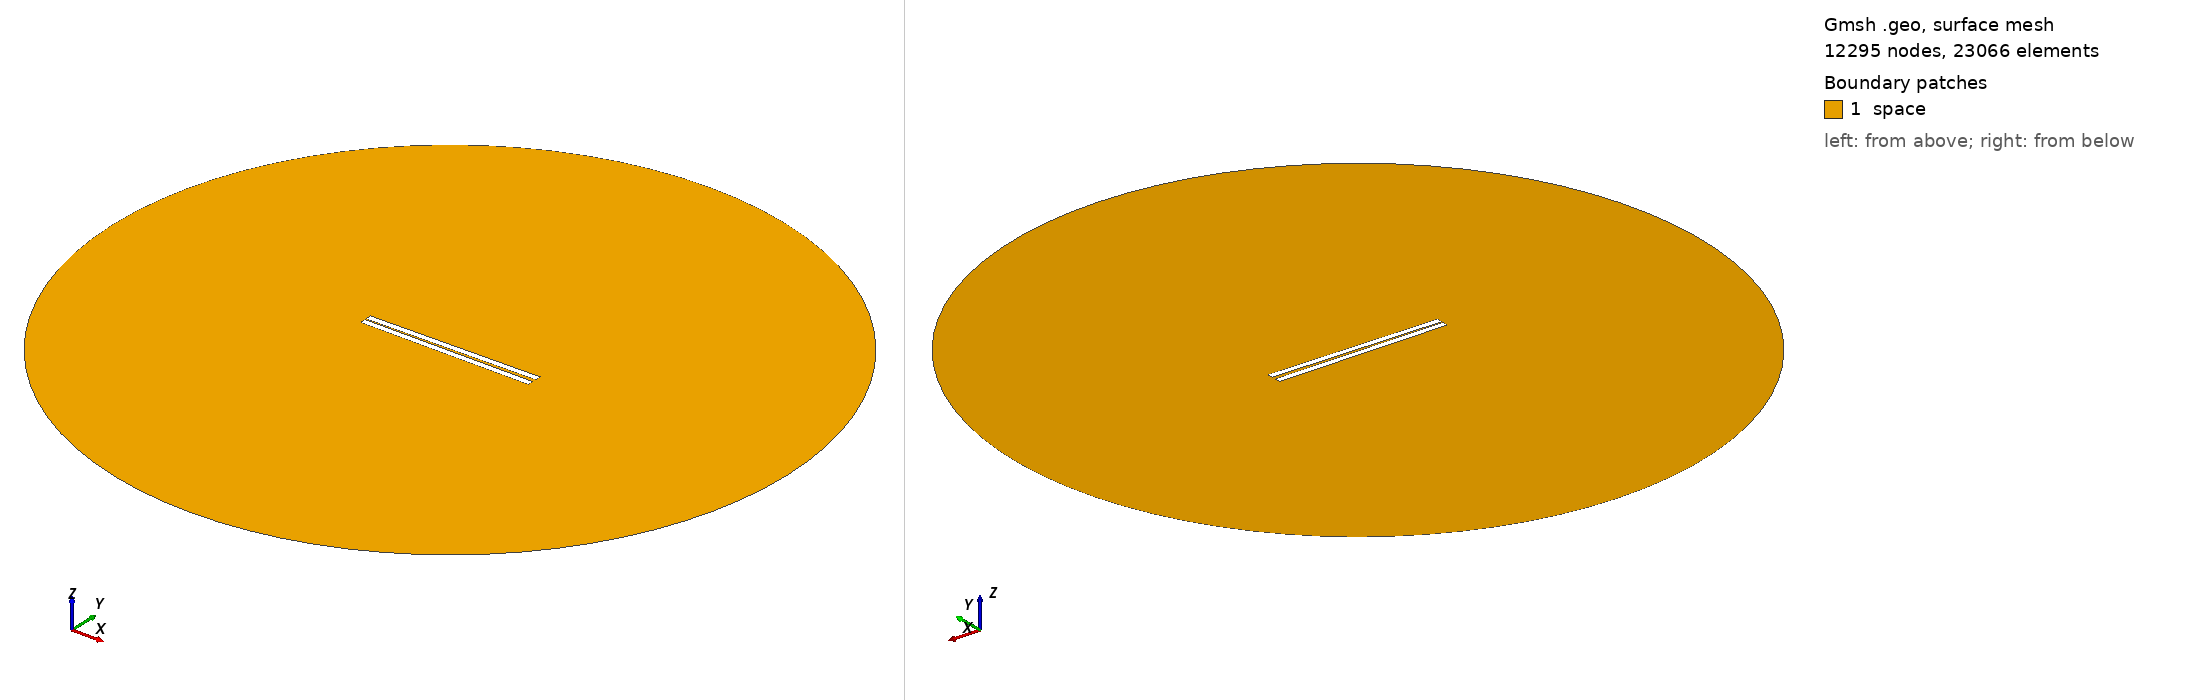

Gmsh geometry script, surface-meshed: 12295 nodes, 23066 surface elements. Boundary patches (legend numbers): 1 space. Left view from above one corner, right view from below the opposite corner. Legend entries are the model's physical surfaces. The drawing asked Gmsh for element sizes between 1% and 20% of the model's largest extent; the script's own settings can give other sizes.

=== 202.geo (drawn) ===
// Set the geometry kernel
SetFactory("OpenCASCADE");

//---------------------------------------
// Rectangles
//---------------------------------------

// Rectangle 1 (top)
Point(1) = {-49.78888888888889, 0.75, 0, 1.0};
Point(2) = {49.78888888888889, 0.75, 0, 1.0};
Point(3) = {49.78888888888889, 4.3277777777777775, 0, 1.0};
Point(4) = {-49.78888888888889, 4.3277777777777775, 0, 1.0};

Line(1) = {1, 2};
Line(2) = {2, 3};
Line(3) = {3, 4};
Line(4) = {4, 1};

Line Loop(1) = {1, 2, 3, 4};
Plane Surface(1) = {1};

Rotate { {0, 0, 1}, {0,  0.75,  0}, 0.014 } {
  Surface{1};
}

// Rectangle 2 (bottom)
Point(5) = {-49.78888888888889, -0.75, 0, 1.0};
Point(6) = {49.78888888888889, -0.75, 0, 1.0};
Point(7) = {49.78888888888889, -4.3277777777777775, 0, 1.0};
Point(8) = {-49.78888888888889, -4.3277777777777775, 0, 1.0};

Line(5) = {5, 6};
Line(6) = {6, 7};
Line(7) = {7, 8};
Line(8) = {8, 5};

Line Loop(2) = {5, 6, 7, 8};
Plane Surface(2) = {2}; 


//---------------------------------------
// Circle
//---------------------------------------

// Define points
Point(9) = {0, 0, 0};        // Center
Point(10) = {200, 0, 0};     // Start point
Point(11) = {0, 200, 0};     // 90 degrees
Point(12) = {-200, 0, 0};    // 180 degrees
Point(13) = {0, -200, 0};    // 270 degrees

// Define circle arcs (each needs start, center, end)
Circle(9) = {10, 9, 11};
Circle(10) = {11, 9, 12};
Circle(11) = {12, 9, 13};
Circle(12) = {13, 9, 10};

// Define curve loop and surface if needed
Curve Loop(3) = {9, 10, 11, 12};
Surface(3) = {3};

// Subtract Rectangles from Circle
BooleanDifference{ Surface{3}; Delete; }{ Surface{1}; Surface{2}; Delete; }

//---------------------------------------
// Transfinite Lines and Surface
//---------------------------------------
r = 7;
Transfinite Line {1, 3} = 50*r Using Progression 1;
Transfinite Line {2, 4} = 2*r Using Progression 1;
Transfinite Line {5, 7} = 50*r Using Progression 1;
Transfinite Line {6, 8} = 2*r Using Progression 1;
Transfinite Line {9, 10, 11, 12} = 20 Using Progression 1;

//---------------------------------------
// Define Physical Groups
//---------------------------------------                

//--- Physical Curves
// Physical groups for boundaries
Physical Line("force_segment", 10) = {1};
Physical Line("upper_plate", 11) = {2, 3, 4};
Physical Line("lower_plate", 12) = {5, 6, 7, 8};
Physical Line("boundary", 20) = {9, 10, 11, 12};

//--- Physical Surfaces
Physical Surface("space", 30) = {3};

//---------------------------------------
// 6. Generate the Mesh
//---------------------------------------
Mesh 2;  // 2D mesh generation
